pico-8 play session: mixed d-pad (fixed 12-tick cycle)

[t = 1 s] mixed d-pad (1.2s cycle ×~1): → ← ↑ ↓ + 🅾/❎ taps, ~1s
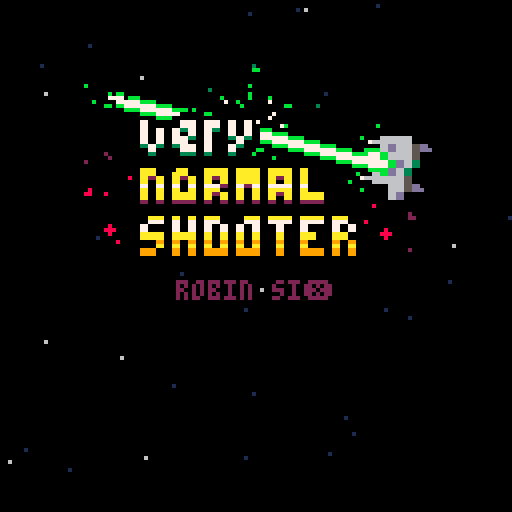
[t = 2 s] mixed d-pad (1.2s cycle ×~1): → ← ↑ ↓ + 🅾/❎ taps, ~2s
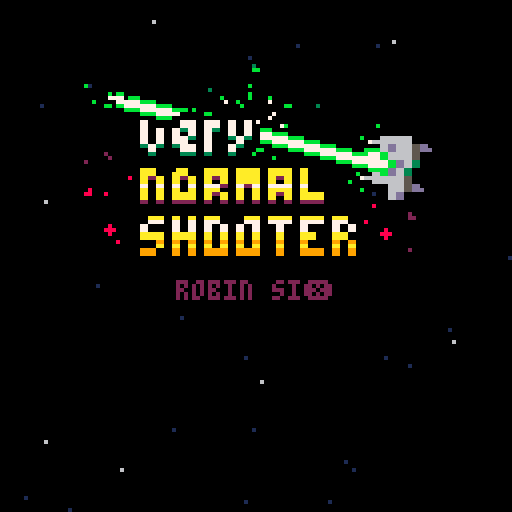
[t = 4 s] mixed d-pad (1.2s cycle ×~3): → ← ↑ ↓ + 🅾/❎ taps, ~4s
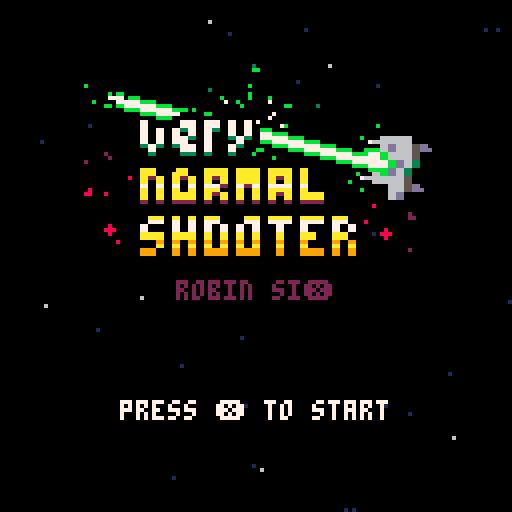
[t = 8 s] mixed d-pad (1.2s cycle ×~6): → ← ↑ ↓ + 🅾/❎ taps, ~8s
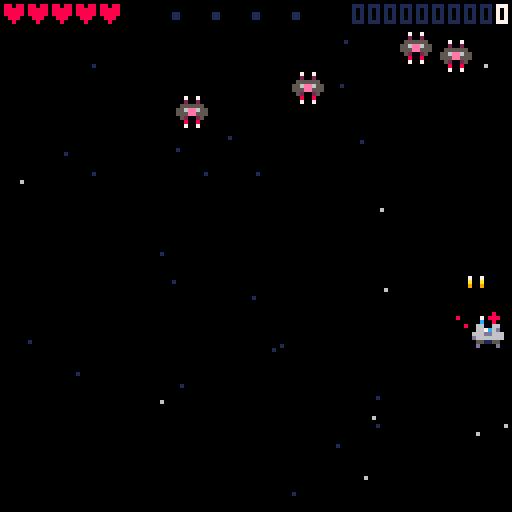

pico-8 cartridge
version 33
__lua__
-- ⌂ main

-- [todo]
-- collisions inter bullets.
-- enemy bullets collisions.
			-- enemy friendly fire?
-- laser destroy enemy bullets.
-- enemy using laser.
			-- need a charging feedback.
-- sfx.
-- music?

function _init()
		gstate=0
		screenfade_init()
		mainmenu_init()
end

function _update60()
		if gstate==0 then
				mainmenu_update()
		elseif gstate==1 then
				game_update()
		elseif gstate==2 then
				gameover_update()
		end
end

function _draw()
		cls(0)
		update_fade()
				
		if gstate==0 then
				mainmenu_draw()
		elseif gstate==1 then
				game_draw()
		elseif gstate==2 then
				gameover_draw()
		end
end


function mainmenu_init()
		startcolseq={7,6,5,6}
		startcoltimer=0
		stars_init()
		
		start_pressed=false
		fade_perc_target=0
end

function mainmenu_update()
		stars_update()
		startcoltimer+=1
		
		if btn(❎) 
	 and not fading
	 and nofade_timer>60
	 then
				fade_perc_target=1
				start_pressed=true
		elseif not fading
		and start_pressed
		and nofade_timer>10
		then
				gstate=1
		  game_init()
		end
end

function mainmenu_draw()
		stars_draw()
		rectfill(39,28,86,64,0)
		spr(165,20,16,11,6) -- logo.
		print("robin si❎",44,70,2)
		
		if not fading 
		and nofade_timer>60
		then
				local _c=table_mod(startcolseq,startcoltimer,5,0)
				print("press ❎ to start",30,100,_c)
		end
end


function game_init()
		fade_perc_target=0
		scr=0
		
		pl_init()
		bullets_init()
		enms_init()
		bonus_init()
		stars_init()
end		

function game_update()
		pl_update()
		bullets_update()
		enms_update()
		bonus_update()
		bullets_collision()
		pl_collision()
		stars_update()
		shake_update()
		ptcs_update()
end

function game_draw()
		if not screenflash_draw() then
				stars_draw()
				bullets_draw()
				laser_draw()
				pl_draw()
				enms_draw()
				bonus_draw()
				ptcs_draw()
		end
		
		gui_draw()
end


function gameover_init()
		gstate=2
		enms_killall()
		bonus_clear()
		nofade_timer=0
		
		retry_pressed=false
		exit_pressed=false
end

function gameover_update()
		stars_update()
		shake_update()
		ptcs_update()
		
		startcoltimer+=1

		if nofade_timer>210 then
				if btn(❎) then
				  retry_pressed=true
						fade_perc_target=1
				elseif btn(🅾️) then
				  exit_pressed=true
						fade_perc_target=1
				end
		end
		
		if fade_perc==1 then
				if retry_pressed then
						gstate=1
						game_init()
				elseif exit_pressed then
						gstate=0
						mainmenu_init()
				end
		end
end

function gameover_draw()
		stars_draw()
		ptcs_draw()
		gui_draw()
		
		if nofade_timer>210 then
				local _c=table_mod(startcolseq,startcoltimer,5,0)
				print("press ❎ to retry",30,56,_c)
		  print("press 🅾️ to exit",32,66,5)
		end
end
-->8
-- 웃 player.

function pl_init()
		pl_spd=1
		pl_healthmax=5
		pl_health=pl_healthmax
		pl_dead=false
		pl_spdboost_incr=0.5
		pl_dmgflash_timer=0
		
		pl={x=60,y=90,spd=pl_spd}
end

function pl_update()
		if (pl_dmgflash_timer>0) pl_dmgflash_timer-=1

		if (pl_dead) return
		pl_move()
		pl_shoot()
end

function pl_draw()
		if (pl_dead) return
		
		local _s=1
		if is_laser_on() then
				_s=3
		elseif curr_bns[2] then
				_s=2
		end
  
  spr(_s,pl.x,pl.y)
end

function pl_move()
  -- [todo] normalize.
		if (btn(➡️)) pl.x+=pl.spd
	 if (btn(⬅️)) pl.x-=pl.spd
		if (btn(⬆️)) pl.y-=pl.spd
		if (btn(⬇️)) pl.y+=pl.spd

		-- screen clamp.
		pl.x=mid(0,pl.x,120)
		pl.y=mid(8,pl.y,120)
end

function pl_shoot()
		if (pl_dead) return
		
		if btnp(❎)
		and not is_laser_on()
		then
				bullets_add()
				
				-- [todo] different ptcs per bullet type.
				for i=0,2 do
						ptcs_add(pl.x+4,
															pl.y-2,
															-2+rnd(4),
															-2+rnd(4),
															8,
															{10,9,8,2},
															rnd(3,6))
				end
		end
end

function pl_dmg(_d)
		pl_health=max(0,pl_health-_d)
		
		-- game over.
		if pl_health==0 then
				pl_dead=true
				gameover_init()
				
				for i=0,4 do
						ptcs_add(pl.x,
															pl.y,
															-8+rnd(16),
															-8+rnd(16),
															rnd(32)+32,
															{10,1,9,8,2,5,1},
															rnd(10,16))
				end
				
				shake_set(0.2)
		end
		
		pl_dmgflash_timer=2
end

function pl_heal(_h)
		pl_health=min(pl_healthmax,pl_health+_h)
end

function pl_spdboost()
		pl.spd=pl_spd+pl_spdboost_incr
end

function pl_collision()
		-- enemies.
		for e in all(enms) do
				if (abs(e.x-pl.x)<5)
				and (abs(e.y-pl.y)<5)
				then
						del(enms,e)
						shake_add(0.15)
						pl_dmg(1)
						if (pl_health>0) then	
								pl.y+=2 -- recoil.
								for i=0,6 do
										ptcs_add(pl.x+2,
																			pl.y+2,
																			-3+rnd(6),
																			-3+rnd(6),
																			36,
																			{10,1,9,8,2,2,2,1},
																			rnd(8,16))
								end
						end
				end
		end
		
		-- bonus.
		for b in all(bns) do
				if (abs(b.x-pl.x)<6)
				and (abs(b.y-pl.y)<6)
				then
						bonus_pickup(b)
				end
		end
end

function scr_add(_s)
		scr+=_s
		
		-- add enemies.
		if scr>1000
		and enms_cats_availables==1
		then
				enms_cats_availables=2
		end
end
-->8
-- 🅾️ bullets.

function bullets_init()
		bls={}
		bls_enms={}
		
		bls_cats={}
		add(bls_cats,{spd=2.3,delay=6}) -- base.
		add(bls_cats,{spd=5,delay=10}) -- piercing.
		add(bls_cats,{spd=3,delay=16})	-- exploding.
		
		curr_bls=nil		
		curr_bls_cat=1
		bls_setcat(curr_bls_cat)

		bls_explosion={x=0,y=0,t=0}
end

function bullets_draw()
		for b in all(bls) do
				spr(3+b.cat,b.x,b.y)
		end
		
		for b in all(bls_enms) do
				spr(7,b.x,b.y)
		end
		
		if bls_explosion.t>0 then
				if bls_explosion.t>2 then
				  circfill(bls_explosion.x,bls_explosion.y,25,7)
				else
				  circfill(bls_explosion.x,bls_explosion.y,25,1)
				end
				
				bls_explosion.t-=1
		end
end

function bls_setcat(_c)
		curr_bls_cat=_c
		curr_bls=bls_cats[_c]
		poke(0x5f5c,curr_bls.delay)
		poke(0x5f5d,curr_bls.delay)
end

function bullets_update()
	 -- player.
		for b in all(bls) do
				b.y-=b.spd
				if (b.y<0) del(bls,b)
		end
		
		-- enemies.
		for b in all(bls_enms) do
				b.y+=b.spd
				if (b.y>128) del(bls_enms,b)
		end
		
		laser_update()
end

function bullets_add()
		local _b={x=pl.x,y=pl.y-2,spd=curr_bls.spd,cat=curr_bls_cat}
		add(bls,_b)
end

function bullets_enms_add(_e)
		local _b={x=_e.x,y=_e.y+8,spd=1.8}
		add(bls_enms,_b)
end

function laser_update()
		if not is_laser_on() then
				return
		end
		
		for e in all(enms) do
				if abs(e.x-pl.x)<4
				and e.y<pl.y
				then
						scr_add(e.scr)
						del(enms,e)
						enms_spawn()
						for i=0,6 do
								ptcs_add(e.x+4,
																	e.y-2,
																	-5+rnd(10),
																	-5+rnd(10),
																	40,
																	{3,1,11,2,13,3,1},
																	3+rnd(3))
						end
				end
		end

		shake_set(0.06)
		for i=0,3 do
				ptcs_add(pl.x+4,
													pl.y-2,
													-4+rnd(8),
													-4+rnd(8),
													4+rnd(4),
													{7,7,11,3,5},
													2+rnd(2))
		end
end

function laser_draw()
		if not is_laser_on() then
				return
		end
		
		laser_sparks={}
		local _yoffset=ceil(pl.y/10)+1
		local _yoffsetmax=(128/10)+1
		
		for i=0,_yoffset do
				local _pt={
						x=pl.x+(-2+rnd(12)),
						y=pl.y-_yoffsetmax*i}
						
				if (i==0) _pt.x=pl.x+4
				add(laser_sparks,_pt)
		end
		
		for i=1,#laser_sparks-2 do
				local _pt=laser_sparks[i]
				local _ptnext=laser_sparks[i+1]
				line(_pt.x,_pt.y,_ptnext.x,_ptnext.y,11)
		end
		
		rectfill(pl.x+2,pl.y+4,pl.x+5,0,11)
		rectfill(pl.x+3,pl.y+4,pl.x+4,0,7)
end

function bullets_collision()
	for b in all(bls) do
	
			-- enemies.
			for e in all(enms) do
					if (abs(e.x-b.x)<6)
					and (abs(e.y-b.y)<4)
					then
							scr_add(e.scr)
							del(enms,e)
							enms_spawn()
							bonus_try_add(e.x,e.y)
							
							if b.cat==1 then
									on_base_bullet_hit(b)
							elseif b.cat==2 then
									on_piercing_bullet_hit(b)
							elseif b.cat==3 then
									on_exploding_bullet_hit(b)
							end
							
							goto continue
					end
			end
	
	::continue::
	end
end

function on_base_bullet_hit(_b)
		del(bls,_b)

		shake_set(0.08)
		for i=0,3 do
				ptcs_add(_b.x+4,
													_b.y-2,
													-4+rnd(8),
													-4+rnd(8),
													24,
													{7,8,4,2,1},
													3+rnd(3))
		end
end

function on_piercing_bullet_hit(_b)
		shake_set(0.12)
		for i=0,4 do
				ptcs_add(_b.x+4,
													_b.y-8,
													-4+rnd(8),
													-4+rnd(8),
													48,
													{7,1,12,13,1,1},
													5+rnd(3))
		end
end

function on_exploding_bullet_hit(_b)
		del(bls,_b)
		bls_explosion={x=_b.x,y=_b.y,t=4}
		
		for e in all(enms) do
				-- [todo] radius detection.
				if (abs(e.x-_b.x)<24)
				and (abs(e.y-_b.y)<24)
				then
						scr_add(e.scr)
						del(enms,e)
						enms_spawn()
				end
		end

		shake_set(0.2)
		for i=0,10 do
				ptcs_add(_b.x+4,
													_b.y-4,
													-6+rnd(12),
													-6+rnd(12),
													16+rnd(32),
													{7,1,10,9,8,10,2,2,1},
													1+rnd(15))
		end
end
-->8
-- 🐱 enemies.

function enms_init()
  enms={}
		enms_cats={}
		enms_cats_availables=1
		
		add(enms_cats,{cat=0,
																	spdmin=0.2,
												     spdmax=0.6,
												     scr=10,
												     drop=0.8})
															     
		add(enms_cats,{cat=1,
		               spdmin=0.4,
												     spdmax=0.4,
												     scr=50,
												     drop=0.2})

		for i=0,14 do
				enms_spawn()
		end
end

function enms_update()
		for e in all(enms) do
				e.y+=e.spd
				if e.y>128 then
						del(enms,e)
						enms_spawn()
				end
				
				-- shooting enemies.
				if e.cat==1 then
				  if e.lifetime%120==0 then
				  		bullets_enms_add(e)
				  end
				end
				
				e.lifetime+=1
		end
end

function enms_draw()
		for e in all(enms) do
				spr(49+e.cat,e.x,e.y)
		end
end

function enms_rnd_drop()
		local _sum=0
		for i=1,enms_cats_availables do
		  _sum+=enms_cats[i].drop
		end
		
		local _pick=rnd(_sum)
		_sum=0
		
		for e in all(enms_cats) do
		  _sum+=e.drop
		  if _pick<_sum then
		    return e
		  end
		end
		
		return nil
end

function enms_spawn()
		local _e=enms_rnd_drop()

		local _newenm={
		  cat=_e.cat,
				x=8+rnd(112),
				y=-100+rnd(80),
				spd=_e.spdmin+rnd(_e.spdmax-_e.spdmin),
				sprindex=_e.sprindex,
				scr=_e.scr,
				lifetime=0}
						
		add(enms,_newenm)
end

function enms_killall()
		enms={}
end
-->8
-- ♥ bonus.

function bonus_init()
		bns={}
	
		bns_durs={0,180,300,300,180}
		
		curr_bns={}
		bns_timers={}
		for i=1,#bns_durs do
				add(curr_bns,false)
				add(bns_timers,0)
		end
		
		-- 1=health.
		-- 2=spd up.
		-- 3=piercing bullets.
		-- 4=exploding bullets.
		-- 5=laser.
		bns_drop={1,2,2,2,2,3,3,3,4,4,5,5}
end

function bonus_update()
		for b in all(bns) do
				b.y+=b.spd
				if (b.y>128) del(bonus,b)
		end
		
		-- timers.
		for i=1,#bns_timers do
				if bns_timers[i]>0 then
						bns_timers[i]-=1
						if bns_timers[i]==0 then
								curr_bns[i]=false
						
								-- specific to each bonus.
								if i==2 then
										pl.spd=pl_spd
										for i=0,3 do
												ptcs_add(pl.x+2,
																					pl.y+2,
																					-4+rnd(8),
																					-4+rnd(8),
																					24,
																					{10,1,9,12,1},
																					rnd(6,14))
										end
								elseif i==3 or i==4 then
										bls_setcat(1)
								end
						end
				end
		end
end

function bonus_draw()
		for b in all(bns) do
			 spr(16+b.cat,b.x,b.y)
		end
end

function bonus_try_add(_x,_y)
		if (rnd(4)>1) return
	
		local _cat=bonus_rnd_drop()
		b={x=_x,y=_y,spd=0.75,cat=_cat}
		add(bns,b)
end

function bonus_rnd_drop()
		return bns_drop[ceil(rnd(#bns_drop))]
end

function bonus_clear()
		for i=2,#bns_timers do
			 bns_timers[i]=0
			 curr_bns[i]=false
		end
end

function bonus_pickup(_b)
		if _b.cat==1 then
				pl_heal(1)
				for i=0,3 do
						ptcs_add(_b.x+2,
															_b.y+2,
															-4+rnd(8),
															-4+rnd(8),
															24,
															{8,2,1},
															rnd(8,10))
				end
		elseif _b.cat==2 then
				pl_spdboost()
				for i=0,6 do
						ptcs_add(_b.x+2,
															_b.y+2,
															-8+rnd(16),
															-8+rnd(16),
															14,
															{10,9,10,9,12,1},
															rnd(4,12))
				end
				shake_add(0.07)
		elseif _b.cat==3 then
				bls_setcat(2)
				bns_timers[4]=0
				curr_bns[4]=false
				for i=0,4 do
						ptcs_add(_b.x+2,
															_b.y+2,
															-5+rnd(10),
															-5+rnd(10),
															22,
															{12,13,13,6,1,1},
															rnd(5,9))
				end
		elseif _b.cat==4 then
				bls_setcat(3)
				bns_timers[3]=0
				curr_bns[3]=false
				for i=0,4 do
						ptcs_add(_b.x+2,
															_b.y+2,
															-5+rnd(10),
															-5+rnd(10),
															22,
															{8,9,10,6,2,2,1},
															rnd(5,9))
				end
		elseif _b.cat==5 then
				bns_timers[3]=0
				bns_timers[4]=0
				curr_bns[3]=false
				curr_bns[4]=false
				bls_setcat(1)
		end
		
		if (_b.cat>1) curr_bns[_b.cat]=true
		bns_timers[_b.cat]=bns_durs[_b.cat]
		del(bns,_b)
end

function is_laser_on()
		return curr_bns[5]
end
-->8
-- ★ stars.

function stars_init()
		stars={}
		stars_spd_mult=1
		stars_clear_step=4
		stars_clear_timer=0
		
		-- slow stars.
		for i=1,24 do
				local _s={x=rnd(128),
														y=rnd(128),
														spd=rnd(0.4)+0.8,
														col=1}
							
				add(stars,_s)
		end
		
		-- fast stars.
		for i=1,9 do
				local _s={x=rnd(128),
														y=rnd(128),
														spd=rnd(1.3)+1.8,
														col=6}
							
				add(stars,_s)
		end
end

function stars_update()
		if gstate==2 then
				stars_spd_mult*=0.96
				
				if stars_clear_timer==0 then
						del(stars,stars[ceil(rnd(#stars))])
						stars_clear_timer=stars_clear_step
				else
				  stars_clear_timer-=1
				end
		end

		local _lasermult=1
		if gstate==1 then
				if (is_laser_on()) _lasermult=2
		end
		
		for s in all(stars) do
				s.y+=s.spd*stars_spd_mult*_lasermult
				if s.y>128 then
						s.x=rnd(128)
						s.y=0
				end
		end
end

function stars_draw()
		for s in all(stars) do
				pset(s.x,s.y,s.col)
		end
end
-->8
-- ⧗ feedback.

shake=0
ptcs={}

function shake_set(_s)
		shake=mid(0,_s,1)
end

function shake_add(_s)
		shake_set(shake+_s)
end

function shake_update()
		local _x=(6-rnd(12))*shake
		local _y=(6-rnd(12))*shake
		camera(_x,_y)
		shake*=0.95
		if (shake<0.05) shake=0
end

function ptcs_add(_x,_y,_dx,_dy,_agemax,_colseq,_size)
		local _p=
		{
				x=_x,
				y=_y,
				dx=_dx,
				dy=_dy,
				age=0,
				agemax=_agemax,
				colseq=_colseq,
				size=_size,
				init_size=_size
		}
	
	add(ptcs,_p)
end

function ptcs_update()
		local pt
		for p=#ptcs,1,-1 do
			 _p=ptcs[p]
			 _p.age+=1
			 if _p.age>_p.agemax then
			  	del(ptcs,_p)
			 else
				 	_p.col=_p.colseq[
				 		1+flr((_p.age/_p.agemax)*#_p.colseq)]
		 	 	
				 	-- move particles.
				 	_p.x+=_p.dx
				 	_p.y+=_p.dy
				 	
				 	-- shrink.
				 	_p.size=(1-(_p.age/_p.agemax))*_p.init_size
			 	 
			 	 -- brake.
			 	 _p.dx*=0.75
			 	 _p.dy*=0.75
		 	end
		end
end

function ptcs_draw()
		for pt in all(ptcs) do
				circfill(pt.x,pt.y,pt.size,pt.col)
		end
end

function screenflash_draw()
		if pl_dmgflash_timer>0 then
				cls(8)
				return true
		end
				
		if bns_timers[5]>=bns_durs[5] then
				if bns_timers[5]>=bns_durs[5]-1 then
						cls(7)
				else
						cls(3)
				end
				return true
		end
		
		return false
end
-->8
-- ▤ gui.

lowhealthsprseq={17,34,35}
lowhealthsprtimer=0

function gui_draw()
		rectfill(-4,-4,132,7,0)
		gui_draw_health()
		gui_draw_scr()
		gui_draw_bonus()
end

function gui_draw_health()
  for i=1,pl_healthmax do
  		local _s=17
  		if i>pl_health then
  		  _s=33
  		elseif pl_health==1 then
				  lowhealthsprtimer+=1
				  _s=table_mod(lowhealthsprseq,lowhealthsprtimer,5,0)
  		end
  		
  		spr(_s,(i-1)*6+1,1)
  end
end

function gui_draw_scr()
		local l=#tostr(scr)
		print(scr,124-(l-1)*4,1,7)

		-- leading zeros.
		for i=1,10-l do
				print("0",124-((l-1)*4)-(i*4),1,1)
		end
end

function gui_draw_bonus()
		for i=2,#curr_bns do
				local _x=22+10*i
				if curr_bns[i] then
						spr(16+i,_x,1)
						
						-- timer.
						local _xa=_x-1
						local _xb=_x+5
						local _xend=lerp(
																		_xa,
																		_xb,
																		bns_timers[i]/bns_durs[i])
						
						line(_xa,7,_xend,7,6)
				else
						spr(22,_x,1)
				end
		end
end
-->8
-- tools.

function lerp(_a,_b,_t)
	 return _a*(1-_t)+_b*_t
end

function table_mod(_table,_timer,_rate,_offset)
	 return _table[flr((_timer+_offset)/_rate)%#_table+1]
end



-- screen fade.

function screenfade_init()
		fading=false
		fade_timer=0
		fade_perc=1
		fade_perc_target=1
		nofade_timer=0
end

function update_fade()
	 fading=fade_perc!=fade_perc_target
		if fading then
				nofade_timer=0
				fade_timer+=0.5
			 if fade_timer>2 then
				 	fade_perc=mid(0,fade_perc+0.2*sgn(fade_perc_target-fade_perc),1)
				 	fade_timer=0
			 end
			 
			 fade_pal(fade_perc)
		else
		  nofade_timer+=1
		end
end

function fade_pal(_perc)
		local _p=flr(mid(0,_perc,1)*100)
		local _kmax,_c
		local _dpal={
		 0,1,1,2,1,13,6,4,4,9,3,16,1,13,14}
		 
		for j=1,15 do
				_c=j
				_kmax=(_p+(j*1.46))/22
				for k=1,_kmax do
						_c=_dpal[_c]
				end
				pal(j,_c)
		end
end
__gfx__
0000000000700700007007000000000000000000000000000000000000000000000000000000000000000000000000000000000b000000000000000000000000
0000000000c00c0000a00a000000000000000000000770000000000000088000000000000000000000000000000000000000000b000000000000000000000000
00700700066006600760067007b00b7000700700000dd00000088000000880000000000000000000000000000000000300000000000000000000000000000000
000770000667c6d00767a6700737737000a00a00000dd0000089a800000880000000000000000000000000bb0000000000b000b0000000000000000000000000
00077000666dd66677699677773bb37700900900000dd00000299800000ee0000000000000000000000b07077bbbb00000070000070000000007000000000000
00700700d6666666777dd777777337770000000000011000000220000000000000000000000000000000000b00777bbbb0000000000b30000000000000000000
00000000055115500ee99ee00553355000000000000cc0000000000000000000000000000000000000000000000bb00000000000070000000000000000000000
000000000d0000d00e0000e00500005000000000000cc00000000000000000000000000000000000000000000700007707707070b00000000000000000000000
00000000880880000aaa00000dd00000000a00000bbb0000000000000000000000000000000000000000000007070737073070707bbbb0000000000000000000
0000000088888000aaa00000d7cd000008900000b773b00000000000000000000000000000000000000000000707077307003730b7777bbbb000070666600000
0000000088888000aaaa00001cc1000082220000b773b000011000000000000000000000000000000000000003730377070073000bbbb7777bbbbbb6d665d000
000000000888000000a000000110000082280000b33b30000110000000000000000000000000000000000000003000330300300000000bbbb777773366650000
00000000008000000a0000001cc10000088000000bb3000000000000000000000000000000000000000020000000000000000000000000000bbbb777bd630000
00000000000000000000000000000000000000000000000000000000000000000000000000000000000000000aa00aa00aaa0aaa0aa00a0000000b66d6300000
00000000000000000000000000000000000000000000000000000000000000000000000000000000000000000a2a0a2a0a2a0aaa0a2a0a000000666666500000
00000000000000000000000000000000000000000000000000000000000000000000000000000000000008000a0a0a0a0aa20a2a0aaa0a0000000000665d0000
00000000220220009909900077077000000000000000000000000000000000000000000000000000000088000a0a0aaa0a2a0a0a0a2a0aaa000000006d000000
00000000202020009999900077777000000000000000000000000000000000000000000000000000000000000202022202020202020202220000008000000000
00000000200020009999900077777000000000000000000000000000000000000000000000000000000000000000000000000000000000000000000000000002
000000000202000009990000077700000000000000000000000000000000000000000000000000002000000000aa0a0a0aa000aa0aaa0aaa0aa0000000000000
00000000002000000090000000700000000000000000000000000000000000000000000000000000000008000700070707070707007007000707000080000000
00000000000000000000000000000000000000000000000000000000000000000000000000000000000000000aaa0aaa0a0a0a0a00a00aa00aa0000888000000
00000000000000000000000000000000000000000000000000000000000000000000000000000000000000000009090909090909009009000909000080000000
00000000000000000000000000000000000000000000000000000000000000000000000000000000000000000990090909990999009009990909000000000000
00000000007007000070070000000000000000000000000000000000000000000000000000000000000000000000000000000000000000000000000000000000
00000000002002000020020000000000000000000000000000000000000000000000000000000000000000000000000000000000000000000000000000000000
0000000005555550dddddddd00000000000000000000000000000000000000000000000000000000000000000000000000000000000000000000000000000000
00000000556ee655dd1111dd00000000000000000000000000000000000000000000000000000000000000000000000000000000000000000000000000000000
00000000555ee5550dd55dd000000000000000000000000000000000000000000000000000000000000000000000000000000000000000000000000000000000
00000000052002500880088000000000000000000000000000000000000000000000000000000000000000000000000000000000000000000000000000000000
00000000008008000800008000000000000000000000000000000000000000000000000000000000000000000000000000000000000000000000000000000000
00000000007007000700007000000000000000000000000000000000000000000000000000000000000000000000000000000000000000000000000000000000
00000000000000000000000000000000000000000000000000000000000000000000000000000000000000000000000000000000000000000000000000000000
00000000000000000000000000000000000000000000000000000000000000000000000000000000000000000000000000000000000000000000000000000000
00000000000000000000000000000000000000000000000000000000000000000000000000000000000000000000000000000000000000000000000000000000
00000000000000000000000000000000000000000000000000000000000000000000000000000000000000000000000000000000000000000000000000000000
00000000000000000000000000000000000000000000000000000000000000000000000000000000000000000000000000000000000000000000000000000000
00000000000000000000000000000000000000000000000000000000000000000000000000000000000000000000000000000000000000000000000000000000
00000000000000000000000000000000000000000000000000000000000000000000000000000000000000000000000000000000000000000000000000000000
00000000000000000000000000000000000000000000000000000000000000000000000000000000000000000000000000000000000000000000000000000000
00000000000000000000000000000000000000000000000000000000000000000000000000000000000000000000000000000000000000000000000000000000
00000000000000000000000000000000000000000000000000000000000000000000000000000000000000000000000000000000000000000000000000000000
00000000000000000000000000000000000000000000000000000000000000000000000000000000000000000000000000000000000000000000000000000000
00000000000000000000000000000000000000000000000000000000000000000000000000000000000000000000000000000000000000000000000000000000
00000000000000000000000000000000000000000000000000000000000000000000000000000000000000000000000000000000000000000000000000000000
00000000000000000000000000000000000000000000000000000000000000000000000000000000000000000000000000000000000000000000000000000000
00000000000000000000000000000000000000000000000000000000000000000000000000000000000000000000000000000000000000000000000000000000
00000000000000000000000000000000000000000000000000000000000000000000000000000000000000000000000000000000000000000000000000000000
00000000000000000000000000000000000000000000000000000000000000000000000000000000000000000000000000000000000000000000000000000000
00000000000000000000000000000000000000000000000000000000000000000000000000000000000000000000000000000000000000000000000000000000
00000000000000000000000000000000000000000000000000000000000000000000000000000000000000000000000000000000000000000000000000000000
00000000000000000000000000000000000000000000000000000000000000000000000000000000000000000000000000000000000000000000000000000000
00000000000000000000000000000000000000000000000000000000000000000000000000000000000000000000000000000000000000000000000000000000
00000000000000000000000000000000000000000000000000000000000000000000000000000000000000000000000000000000000000000000000000000000
00000000000000000000000000000000000000000000000000000000000000000000000000000000000000000000000000000000000000000000000000000000
00000000000000000000000000000000000000000000000000000000000000000000000000000000000000000000000000000000000000000000000000000000
00000000000000000000000000000000000000000000000000000000000000000000000000000000000000000000000000000000000000000000000000000000
00000000000000000000000000000000000000000000000000000000000000000000000000000000000000000000000000000000000000000000000000000000
00000000000000000000000000000000000000000000000000000000000000000000000000000000000000000000000000000000000000000000000000000000
00000000000000000000000000000000000000000000000000000000000000000000000000000000000000000000000000000000000000000000000000000000
00000000000000000000000000000000000000000000000000000000000000000000000000000000000000000000000000000000000000000000000000000000
00000000000000000000000000000000000000000000000000000000000000000000000000000000000000000000000000000000000000000000000000000000
00000000000000000000000000000000000000000000000000000000000000000000000000000000000000000000000000000000000000000000000000000000
00000000000000000000000000000000000000000000000000000000000000000000000000000000000000000000000000000000000000000000000000000000
00000000000000000000000000000000000000000000000000000000000000000000000000000000000000000000000000000000000000000000000000000000
00000000000000000000000000000000000000000000000000000000000000000000000000000000000000000000000000000000000000000000000000000000
00000000000000000000000000000000000000000000000000000000000000000000000000000000000000000000000000000000000000000000000000000000
00000000000000000000000000000000000000000000000000000000000000000000000000000000000000000000000000000000000000000000000000000000
00000000000000000000000000000000000000000000000000000000000000000000000000000000000000000000000000000000000000000000000000000000
00000000000000000000000000000000000000000000000000000000000000000000000000000000000000000000000000000000000000000000000000000000
00000000000000000000000000000000000000000000000000000000000000000000000000000000000000000000000000000000000000000000000000000000
00000000000000000000000000000000000000000000000000000000000000000000000000000000000000000000000000000000000000000000000000000000
00000000000000000000000000000000000000000000000000000000000000000000000000000000000000000000000000000000000000000000000000000000
00000000000000000000000000000000000000000000000000000000000000000000000000000000000000000000000000000000000000000000000000000000
00000000000000000000000000000000000000000000000000000000000000000000000000000000000000000000000000000000000000000000000000000000
00000000000000000000000000000000000000000000000000000000000000000000000000000000000000000000000000000000000000000000000000000000
00000000000000000000000000000000000000000000000000000000000000000000000000000000000000000000000000000000000000000000000000000000
00000000000000000000000000000000000000000000000000000000000000000000000000000000000000000000000000000000000000000000000000000000
00000000000000000000000000000000000000000000000000000000000000000000000000000000000000000000000000000000000000000000000000000000
00000000000000000000000000000000000000000000000000000000000000000000000000000000000000000000000000000000000000000000000000000000
00000000000000000000000000000000000000000000000000000000000000000000000000000000000300000000000000000000000000000000000000000000
00000000000000000000000000000000000000000000000000000000000000000000000000000000000bb0000000000000000000000000000000000000000000
00000000000000000000000000000000000000000000000000000000000000000000000000000000000000000000000000000000000000000000000000000000
00000000000000000000000000000000000000000000000000000000000000000000000000000000000000000000000000000000000000000000000000000000
00000000000000000000000000000000000000000000000000000000000000000000000000000000000000000000000000000000000000000000000000000000
00000000000000000000000000000000000000000b0000000000000000000000000000000000000000b000000000000000000000000000000000000000000000
00000000000000000000000000000000000000000000000000000000000000000000000030000000000000000000000000000000000000000000000000000000
00000000000000000000000000000000000000000000000b0bb0000000000000000000000000000000b000000000000000000000000000000000000000000000
0000000000000000000000000000000000000000000000077770bbb00000000000000000000b000000b0000b0000000000000000000000000000000000000000
0000000000000000000000000000000000000000000b00000777777bbbb00000000000000000700b000000070000000000000000000000000000000000000000
0000000000000000000000000000000000000000000000bb0bb77777777bbbb00000000000000000b0000000000bb00000030000000000000000000000000000
000000000000000000000000000000000000000000000000000bbbb77777777bbbb0b00000000000000000000000000000000000000000000000000000000000
0000000000000000000000000000000000000000000000000000000bbbb777777000000bb0000000000000007000000000000000000000000000000000000000
00000000000000000000000000000000000000000000000000000000000bbbb00000000000000000000000070000000000000000000000000000000000000000
00000000000000000000000000000000000000000000000000000007700000000777700777700770077070000000000000000000000000000000000000000000
0000000000000000000000000000000000000000000000000000000770000000077770077770077007700000007b0000000000000000000000b0000000000000
0000000000000000000000000000000000000000000000000000000770077007733770077330077007700bbb0000000000000000000000000000000000000000
0000000000000000000000000000000000000000000000000000000770077007700770077000077007700777bbbb000000000000000000000000000000000000
00000000000000000000000000000000000000000000000000000007700770077773300770000337733007777777bbbb00000000000000b00006666666600000
0000000000000000000000000000000000000000000000000000000770077007777000077000000770000bbb77777777bbbb0000000000007666666666600000
0000000000000000000000000000000000000000000000000000000337733003377770077000077330000000bbbb77777777bbbb0000000000066dd666655dd0
000000000000000000000000000000000000000000000000000000000770000007777007700007700000bb000000bbbb77777777bbbb000bbbb66dd666655ddd
00000000000000000000000000000000000000000000002000000000033000000333300330000330000b000000000000bbbb77777777bbbb777bb66666655000
0000000000000000000000000000000000000000000000020000000000000000000000000000000000000000b00000000000bbbb77777777777bb66666655000
00000000000000000000000000000000000000000200000000000000000000000000000000000000000000000000000000000000bbbb777777777bbdd6633000
000000000000000000000000000000000000000000000000000000000000000000000000000000000000000000000000000000000000bbbb77777bbdd6633000
0000000000000000000000000000000000000000000000000000000aaaa00000aaa0000aaaaaa00aaaaaa00aaaaaa00aa000000000000000bbbbbdd663300000
0000000000000000000000000000000000000000000000000000000aaaa0000aaaa0000aaaaaa00aaaaaa00aaaaaa00aa000000000000b00066bbdd663300000
0000000000000000000000000000000000000000000000000000800aa22aa00aa22aa00aa22aa00aaaaaa00aa22aa00aa0000000000000766666666665500000
0000000000000000000000000000000000000000000000000000000aa00aa00aa00aa00aa00aa00aaaaaa00aa00aa00aa0000000000b00000666666665500000
000000000000000000000000000000000000000000000000000000077007700770077007777220077227700777777007700000000000000000000666655dd000
0000000000000000000000000000000000000000008000000000000aa00aa00aa00aa00aaaa0000aa00aa00aaaaaa00aa0000000000000b000000666655ddd00
0000000000000000000000000000000000000000088000800000000aa00aa00aaaaaa00aa22aa00aa00aa00aa22aa00aaaaaa000000000000000066dd0000000
0000000000000000000000000000000000000000000000000000000aa00aa00aaaaaa00aa00aa00aa00aa00aa00aa00aaaaaa000000000000000066dd0000000
00000000000000000000000000000000000000000000000000000002200220022222200220022002200220022002200222222000000000000000000000000000
00000000000000000000000000000000000000000000000000000000000000000000000000000000000000000000000000000000000000000800000000000000
00000000000000000000000000000000000000000000000000000000000000000000000000000000000000000000000000000000000000000000000000000000
00000000000000000000000000000000000000000000000000000000000000000000000000000000000000000000000000000000000000000000000000200000
000000000000000000000000000000000000000000000000000000000aaaa00aa00aa00aaaa000000aaaa00aaaaaa00aaaaaa00aaaa000000000000000220000
00000000000000000000000000000000000022000000000000000000077770077007700777700000077770077777700777777007777000080000000000000000
00000000000000000000000000000000000000000000000800000007700000077007700770077007700770000770000770000007700770000000000000000000
00000000000000000000000000000000000000000000008880000007700000077007700770077007700770000770000770000007700770000000800000000000
0000000000000000000000000000000000000000000000080000000aaaaaa00aaaaaa00aa00aa00aa00aa0000aa0000aaaa0000aaaa000000008880000000000
0000000000000000000000000000000000000000000000000000000aaaaaa00aaaaaa00aa00aa00aa00aa0000aa0000aaaa0000aaaa000000000800000000000
00000000000000000000000000000000000000000000000008000000000990099009900990099009900990000990000990000009900990000000000000000000
00000000000000000000000000000000000000000000000000000000000aa00aa00aa00aa00aa00aa00aa0000aa0000aa000000aa00aa0000000000000000000
00000000000000000000000000000000000000000000000000000009999000099009900999999009999990000990000999999009900990000000000000200000
00000000000000000000000000000000000000000000000000000009999000099009900999999009999990000990000999999009900990000000000000000000
